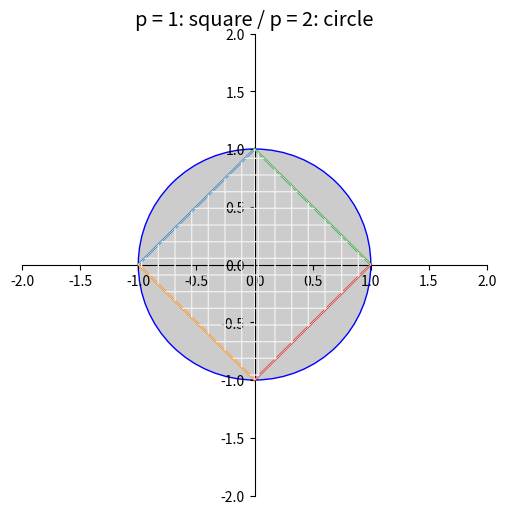

This chart was generated by the following Python code:
import math
import numpy as np
import matplotlib.pyplot as plt

def configPlot(ax):
	ax.spines['left'].set_position('center')
	ax.spines['bottom'].set_position('center')

	ax.spines['right'].set_color('none')
	ax.spines['top'].set_color('none')

	ax.xaxis.set_ticks_position('bottom')
	ax.yaxis.set_ticks_position('left')

x1 = np.linspace(-1.0, 0, num=50)
y1 = np.linspace(0, 1.0, num=50)
y2 = np.linspace(0, -1.0, num=50)

x2 = np.linspace(0, 1.0, num=50)
y3 = np.linspace(1.0, 0, num=50)
y4 = np.linspace(-1.0, 0, num=50)

fig = plt.figure(figsize=(6, 6))
ax = fig.add_subplot(1, 1, 1)
configPlot(ax)

# p = 2
circ = plt.Circle((0, 0), radius=1, edgecolor='b', facecolor='#cccccc')
ax.add_patch(circ)

# p = 1
plt.style.use('ggplot')
plt.plot(x1, y1, zorder=99)
plt.plot(x1, y2, zorder=99)
plt.plot(x2, y3, zorder=99)
plt.plot(x2, y4, zorder=99)

ax.fill_between(x1, y2, y1, facecolor='None', hatch="+", interpolate=True, zorder=99)
ax.fill_between(x2, y4, y3, facecolor='None', hatch="+", interpolate=True, zorder=99)

plt.title("p = 1: square / p = 2: circle")
plt.xlim([-2, 2])
plt.ylim([-2, 2])
plt.show()